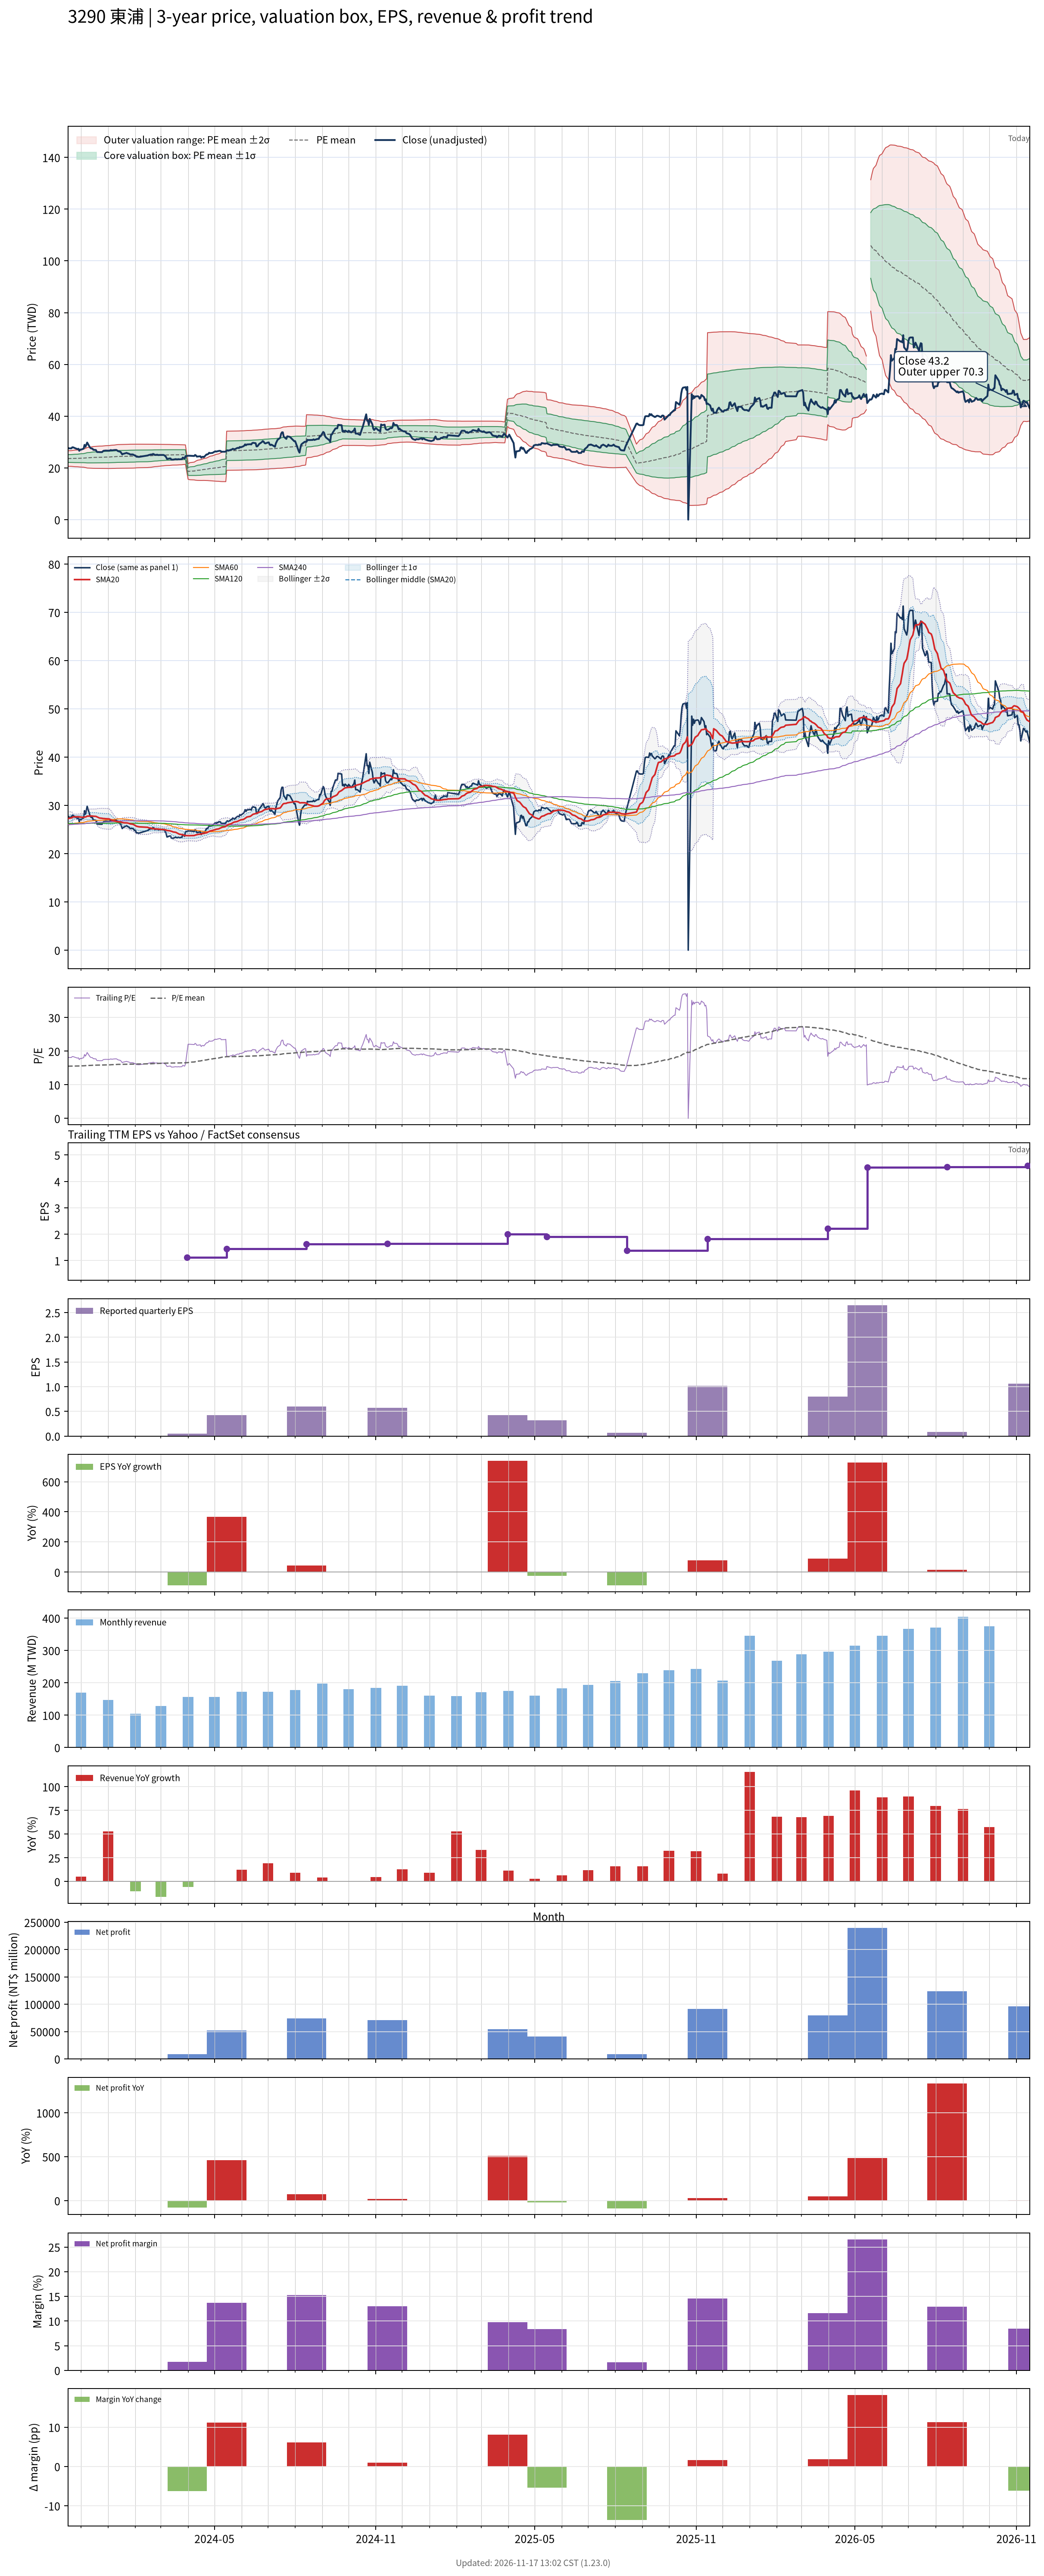

Values plotted in this chart, from the file beside it:
# chart-version: skill-stock-dynamic-val…
date, close, available_date, period_end, eps, ttm_eps, pe, pe_mean, pe_std, price_m2, price_m1, price_mean, price_p1, price_p2, forward_eps, forward_pe, forward_pe_mean, forward_pe_std, forward_price_m2, forward_price_m1, forward_price_mean, forward_price_p1, forward_price_p2, sma20
2023-11-16, 27.8, 2023-11-14, 2023-09-30, 0.56, 1.52, 18.29, 15.54, 0.9759, 20.65, 22.13, 23.61, 25.1, 26.58, , , , , , , , , , 27.21
2023-11-17, 27.55, 2023-11-14, 2023-09-30, 0.56, 1.52, 18.12, 15.54, 0.9878, 20.62, 22.12, 23.62, 25.12, 26.62, , , , , , , , , , 27.31
2023-11-20, 27.55, 2023-11-14, 2023-09-30, 0.56, 1.52, 18.12, 15.55, 1.001, 20.59, 22.11, 23.63, 25.15, 26.68, , , , , , , , , , 27.4
2023-11-21, 27.95, 2023-11-14, 2023-09-30, 0.56, 1.52, 18.39, 15.55, 1.018, 20.55, 22.09, 23.64, 25.19, 26.74, , , , , , , , , , 27.49
2023-11-22, 27.95, 2023-11-14, 2023-09-30, 0.56, 1.52, 18.39, 15.56, 1.039, 20.5, 22.08, 23.66, 25.23, 26.81, , , , , , , , , , 27.61
2023-11-23, 27.8, 2023-11-14, 2023-09-30, 0.56, 1.52, 18.29, 15.57, 1.045, 20.48, 22.07, 23.66, 25.25, 26.84, , , , , , , , , , 27.63
2023-11-24, 27.65, 2023-11-14, 2023-09-30, 0.56, 1.52, 18.19, 15.57, 1.058, 20.45, 22.06, 23.67, 25.28, 26.89, , , , , , , , , , 27.62
2023-11-27, 27.25, 2023-11-14, 2023-09-30, 0.56, 1.52, 17.93, 15.58, 1.068, 20.43, 22.05, 23.68, 25.3, 26.92, , , , , , , , , , 27.62
2023-11-28, 27.4, 2023-11-14, 2023-09-30, 0.56, 1.52, 18.03, 15.59, 1.084, 20.39, 22.04, 23.69, 25.34, 26.99, , , , , , , , , , 27.63
2023-11-29, 26.6, 2023-11-14, 2023-09-30, 0.56, 1.52, 17.5, 15.6, 1.096, 20.37, 22.04, 23.71, 25.37, 27.04, , , , , , , , , , 27.6
2023-11-30, 27.1, 2023-11-14, 2023-09-30, 0.56, 1.52, 17.83, 15.61, 1.114, 20.34, 22.03, 23.73, 25.42, 27.11, , , , , , , , , , 27.6
2023-12-01, 27.05, 2023-11-14, 2023-09-30, 0.56, 1.52, 17.8, 15.62, 1.131, 20.31, 22.03, 23.75, 25.47, 27.19, , , , , , , , , , 27.55
2023-12-04, 27.45, 2023-11-14, 2023-09-30, 0.56, 1.52, 18.06, 15.64, 1.152, 20.27, 22.02, 23.77, 25.53, 27.28, , , , , , , , , , 27.53
2023-12-05, 28.9, 2023-11-14, 2023-09-30, 0.56, 1.52, 19.01, 15.66, 1.192, 20.19, 22, 23.81, 25.62, 27.43, , , , , , , , , , 27.58
2023-12-06, 28.15, 2023-11-14, 2023-09-30, 0.56, 1.52, 18.52, 15.68, 1.218, 20.13, 21.99, 23.84, 25.69, 27.54, , , , , , , , , , 27.59
2023-12-07, 28.9, 2023-11-14, 2023-09-30, 0.56, 1.52, 19.01, 15.71, 1.255, 20.06, 21.97, 23.87, 25.78, 27.69, , , , , , , , , , 27.66
2023-12-08, 29.8, 2023-11-14, 2023-09-30, 0.56, 1.52, 19.61, 15.73, 1.303, 19.95, 21.93, 23.91, 25.89, 27.87, , , , , , , , , , 27.77
2023-12-11, 28, 2023-11-14, 2023-09-30, 0.56, 1.52, 18.42, 15.75, 1.325, 19.91, 21.93, 23.94, 25.96, 27.97, , , , , , , , , , 27.78
2023-12-12, 27.6, 2023-11-14, 2023-09-30, 0.56, 1.52, 18.16, 15.77, 1.343, 19.89, 21.93, 23.97, 26.01, 28.05, , , , , , , , , , 27.79
2023-12-13, 27.5, 2023-11-14, 2023-09-30, 0.56, 1.52, 18.09, 15.79, 1.359, 19.86, 21.93, 23.99, 26.06, 28.13, , , , , , , , , , 27.8
2023-12-14, 27.45, 2023-11-14, 2023-09-30, 0.56, 1.52, 18.06, 15.8, 1.375, 19.84, 21.93, 24.02, 26.11, 28.2, , , , , , , , , , 27.78
2023-12-15, 27, 2023-11-14, 2023-09-30, 0.56, 1.52, 17.76, 15.82, 1.387, 19.83, 21.94, 24.04, 26.15, 28.26, , , , , , , , , , 27.75
2023-12-18, 26.9, 2023-11-14, 2023-09-30, 0.56, 1.52, 17.7, 15.83, 1.397, 19.82, 21.94, 24.07, 26.19, 28.31, , , , , , , , , , 27.72
2023-12-19, 26.2, 2023-11-14, 2023-09-30, 0.56, 1.52, 17.24, 15.84, 1.403, 19.82, 21.95, 24.08, 26.21, 28.35, , , , , , , , , , 27.63
2023-12-20, 26.1, 2023-11-14, 2023-09-30, 0.56, 1.52, 17.17, 15.85, 1.407, 19.81, 21.95, 24.09, 26.23, 28.37, , , , , , , , , , 27.54
2023-12-21, 26.15, 2023-11-14, 2023-09-30, 0.56, 1.52, 17.2, 15.86, 1.412, 19.81, 21.96, 24.1, 26.25, 28.39, , , , , , , , , , 27.46
2023-12-22, 26.1, 2023-11-14, 2023-09-30, 0.56, 1.52, 17.17, 15.86, 1.416, 19.81, 21.96, 24.11, 26.26, 28.42, , , , , , , , , , 27.38
2023-12-25, 26.1, 2023-11-14, 2023-09-30, 0.56, 1.52, 17.17, 15.87, 1.42, 19.8, 21.96, 24.12, 26.28, 28.44, , , , , , , , , , 27.32
2023-12-26, 26.45, 2023-11-14, 2023-09-30, 0.56, 1.52, 17.4, 15.88, 1.426, 19.8, 21.97, 24.13, 26.3, 28.47, , , , , , , , , , 27.27
2023-12-27, 26.65, 2023-11-14, 2023-09-30, 0.56, 1.52, 17.53, 15.89, 1.433, 19.79, 21.97, 24.15, 26.33, 28.51, , , , , , , , , , 27.28
2023-12-28, 26.65, 2023-11-14, 2023-09-30, 0.56, 1.52, 17.53, 15.9, 1.441, 19.78, 21.97, 24.16, 26.35, 28.54, , , , , , , , , , 27.25
2023-12-29, 26.7, 2023-11-14, 2023-09-30, 0.56, 1.52, 17.57, 15.91, 1.448, 19.78, 21.98, 24.18, 26.38, 28.58, , , , , , , , , , 27.24
2024-01-02, 26.65, 2023-11-14, 2023-09-30, 0.56, 1.52, 17.53, 15.92, 1.456, 19.77, 21.99, 24.2, 26.41, 28.63, , , , , , , , , , 27.2
2024-01-03, 26.75, 2023-11-14, 2023-09-30, 0.56, 1.52, 17.6, 15.94, 1.464, 19.77, 22, 24.22, 26.45, 28.67, , , , , , , , , , 27.09
2024-01-04, 26.9, 2023-11-14, 2023-09-30, 0.56, 1.52, 17.7, 15.96, 1.471, 19.78, 22.02, 24.26, 26.49, 28.73, , , , , , , , , , 27.03
2024-01-05, 26.75, 2023-11-14, 2023-09-30, 0.56, 1.52, 17.6, 15.98, 1.477, 19.79, 22.04, 24.28, 26.53, 28.78, , , , , , , , , , 26.92
2024-01-08, 26.9, 2023-11-14, 2023-09-30, 0.56, 1.52, 17.7, 16, 1.485, 19.8, 22.06, 24.31, 26.57, 28.83, , , , , , , , , , 26.77
2024-01-09, 26.9, 2023-11-14, 2023-09-30, 0.56, 1.52, 17.7, 16.02, 1.491, 19.81, 22.08, 24.35, 26.61, 28.88, , , , , , , , , , 26.72
2024-01-10, 26.95, 2023-11-14, 2023-09-30, 0.56, 1.52, 17.73, 16.04, 1.496, 19.83, 22.11, 24.38, 26.65, 28.93, , , , , , , , , , 26.69
2024-01-11, 26.8, 2023-11-14, 2023-09-30, 0.56, 1.52, 17.63, 16.06, 1.502, 19.84, 22.13, 24.41, 26.69, 28.97, , , , , , , , , , 26.65
2024-01-12, 26.5, 2023-11-14, 2023-09-30, 0.56, 1.52, 17.43, 16.07, 1.507, 19.85, 22.14, 24.43, 26.72, 29.01, , , , , , , , , , 26.61
2024-01-15, 26.2, 2023-11-14, 2023-09-30, 0.56, 1.52, 17.24, 16.08, 1.511, 19.85, 22.14, 24.44, 26.73, 29.03, , , , , , , , , , 26.57
2024-01-16, 25.7, 2023-11-14, 2023-09-30, 0.56, 1.52, 16.91, 16.08, 1.512, 19.85, 22.15, 24.45, 26.75, 29.04, , , , , , , , , , 26.5
2024-01-17, 25.2, 2023-11-14, 2023-09-30, 0.56, 1.52, 16.58, 16.09, 1.513, 19.85, 22.15, 24.45, 26.75, 29.05, , , , , , , , , , 26.45
2024-01-18, 25.45, 2023-11-14, 2023-09-30, 0.56, 1.52, 16.74, 16.09, 1.514, 19.86, 22.16, 24.46, 26.76, 29.06, , , , , , , , , , 26.42
2024-01-19, 25.5, 2023-11-14, 2023-09-30, 0.56, 1.52, 16.78, 16.1, 1.515, 19.86, 22.16, 24.47, 26.77, 29.07, , , , , , , , , , 26.39
2024-01-22, 25.8, 2023-11-14, 2023-09-30, 0.56, 1.52, 16.97, 16.1, 1.517, 19.87, 22.17, 24.48, 26.79, 29.09, , , , , , , , , , 26.38
2024-01-23, 25.6, 2023-11-14, 2023-09-30, 0.56, 1.52, 16.84, 16.11, 1.519, 19.87, 22.18, 24.49, 26.8, 29.11, , , , , , , , , , 26.35
2024-01-24, 25.55, 2023-11-14, 2023-09-30, 0.56, 1.52, 16.81, 16.12, 1.519, 19.89, 22.2, 24.51, 26.82, 29.13, , , , , , , , , , 26.3
2024-01-25, 25.4, 2023-11-14, 2023-09-30, 0.56, 1.52, 16.71, 16.13, 1.519, 19.9, 22.21, 24.52, 26.83, 29.14, , , , , , , , , , 26.24
2024-01-26, 25.2, 2023-11-14, 2023-09-30, 0.56, 1.52, 16.58, 16.14, 1.52, 19.91, 22.22, 24.53, 26.84, 29.15, , , , , , , , , , 26.17
2024-01-29, 25.2, 2023-11-14, 2023-09-30, 0.56, 1.52, 16.58, 16.14, 1.52, 19.91, 22.22, 24.53, 26.85, 29.16, , , , , , , , , , 26.09
2024-01-30, 25.05, 2023-11-14, 2023-09-30, 0.56, 1.52, 16.48, 16.15, 1.52, 19.93, 22.24, 24.55, 26.86, 29.17, , , , , , , , , , 26.02
2024-01-31, 24.8, 2023-11-14, 2023-09-30, 0.56, 1.52, 16.32, 16.16, 1.517, 19.95, 22.25, 24.56, 26.87, 29.17, , , , , , , , , , 25.92
2024-02-01, 24.8, 2023-11-14, 2023-09-30, 0.56, 1.52, 16.32, 16.17, 1.515, 19.97, 22.27, 24.57, 26.88, 29.18, , , , , , , , , , 25.81
2024-02-02, 24.35, 2023-11-14, 2023-09-30, 0.56, 1.52, 16.02, 16.18, 1.503, 20.03, 22.31, 24.6, 26.88, 29.17, , , , , , , , , , 25.69
2024-02-05, 24.25, 2023-11-14, 2023-09-30, 0.56, 1.52, 15.95, 16.2, 1.494, 20.08, 22.35, 24.62, 26.89, 29.16, , , , , , , , , , 25.56
2024-02-15, 24.8, 2023-11-14, 2023-09-30, 0.56, 1.52, 16.32, 16.21, 1.483, 20.13, 22.39, 24.64, 26.9, 29.15, , , , , , , , , , 25.45
2024-02-16, 24.95, 2023-11-14, 2023-09-30, 0.56, 1.52, 16.41, 16.23, 1.477, 20.18, 22.42, 24.67, 26.91, 29.16, , , , , , , , , , 25.36
... 660 more rows
